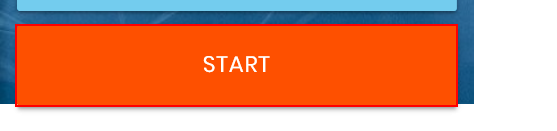
Workflow: Main

Step 1: click on the button 'Start' in window 'Rpa Challenge'
